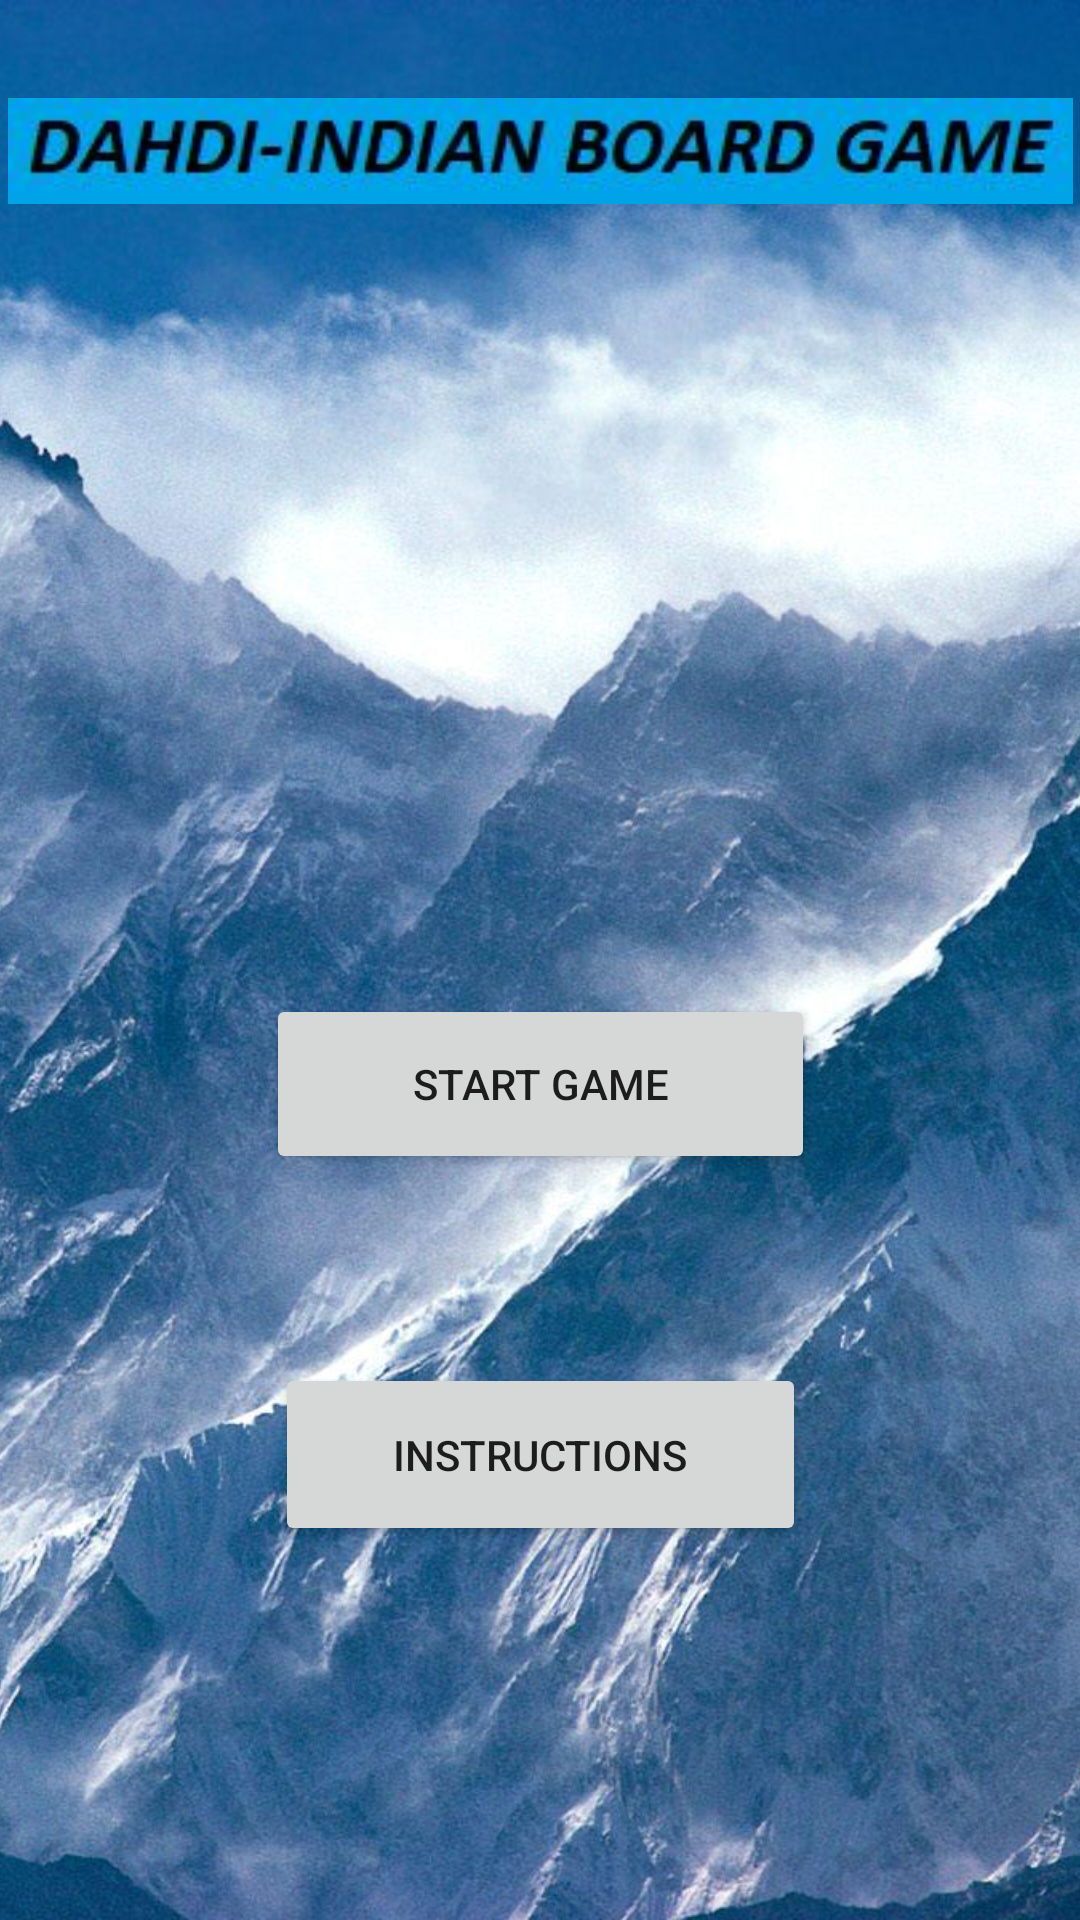

Reconstruct the res/layout file that produces this screen, plus the resources it refers to.
<!-- AndroidManifest.xml: application theme AppTheme -->
<!-- res/layout/activity_main.xml -->
<?xml version="1.0" encoding="utf-8"?>
<android.support.constraint.ConstraintLayout xmlns:android="http://schemas.android.com/apk/res/android"
    xmlns:app="http://schemas.android.com/apk/res-auto"
    xmlns:tools="http://schemas.android.com/tools"
    android:layout_width="match_parent"
    android:layout_height="match_parent"
    android:alpha="1"
    android:duplicateParentState="true"
    android:visibility="visible"
    tools:context="com.example.varun.dahdi_indianboardgame.MainActivity">



    <Button
        android:id="@+id/button10"
        android:layout_width="183dp"
        android:layout_height="60dp"
        android:layout_marginBottom="8dp"
        android:layout_marginTop="8dp"
        android:onClick="changeToGame"
        android:text="Start Game"
        app:layout_constraintBottom_toBottomOf="parent"
        app:layout_constraintLeft_toLeftOf="parent"
        app:layout_constraintRight_toRightOf="parent"
        app:layout_constraintTop_toTopOf="parent"
        app:layout_constraintVertical_bias="0.573" />

    <Button
        android:id="@+id/button12"
        android:layout_width="177dp"
        android:layout_height="61dp"
        android:layout_marginBottom="8dp"
        android:layout_marginTop="8dp"
        android:onClick="changeToInstructions"
        android:text="Instructions"
        app:layout_constraintBottom_toBottomOf="parent"
        app:layout_constraintLeft_toLeftOf="parent"
        app:layout_constraintRight_toRightOf="parent"
        app:layout_constraintTop_toTopOf="parent"
        app:layout_constraintVertical_bias="0.793"
        tools:layout_editor_absoluteY="396dp" />
    <ImageView
        android:id="@+id/imageView6"
        android:layout_width="0dp"
        android:layout_height="0dp"
        android:layout_margin="0dp"
        android:scaleType="centerCrop"
        app:layout_constraintBottom_toBottomOf="parent"
        app:layout_constraintHorizontal_bias="1.0"
        app:layout_constraintLeft_toLeftOf="parent"
        app:layout_constraintRight_toRightOf="parent"
        app:layout_constraintTop_toTopOf="parent"
        app:layout_constraintVertical_bias="0.0"
        app:srcCompat="@drawable/mainbackground" />

    <ImageView
        android:id="@+id/imageView"
        android:layout_width="277dp"
        android:layout_height="116dp"
        app:layout_constraintLeft_toLeftOf="parent"
        app:layout_constraintRight_toRightOf="parent"
        app:srcCompat="@drawable/welcome"
        app:layout_constraintHorizontal_bias="0.504"
        app:layout_constraintTop_toTopOf="parent"
        android:layout_marginTop="8dp"
        app:layout_constraintBottom_toBottomOf="parent"
        android:layout_marginBottom="8dp"
        app:layout_constraintVertical_bias="0.298" />

    <ImageView
        android:id="@+id/imageView4"
        android:layout_width="355dp"
        android:layout_height="40dp"
        app:srcCompat="@drawable/nn"
        android:layout_marginTop="8dp"
        app:layout_constraintLeft_toLeftOf="parent"
        app:layout_constraintTop_toTopOf="parent"
        app:layout_constraintRight_toRightOf="parent"
        app:layout_constraintBottom_toBottomOf="parent"
        android:layout_marginBottom="8dp"
        app:layout_constraintVertical_bias="0.038"
        android:layout_marginRight="8dp"
        android:layout_marginLeft="8dp" />

</android.support.constraint.ConstraintLayout>
<!-- resources referenced by this layout -->
<resources>
  <!-- drawable mainbackground: jpg bitmap (drawable, 308405 bytes) -->
  <!-- drawable nn: jpg bitmap (drawable, 12347 bytes) -->
  <style name="AppTheme" parent="Theme.AppCompat.Light.NoActionBar">
          
          <item name="colorPrimary">@color/colorPrimary</item>
          <item name="colorPrimaryDark">@color/colorPrimaryDark</item>
          <item name="colorAccent">@color/colorAccent</item>
          
      </style>
  <color name="colorPrimary">#717dbb</color>
  <color name="colorPrimaryDark">#303F9F</color>
  <color name="colorAccent">#FF4081</color>
</resources>
